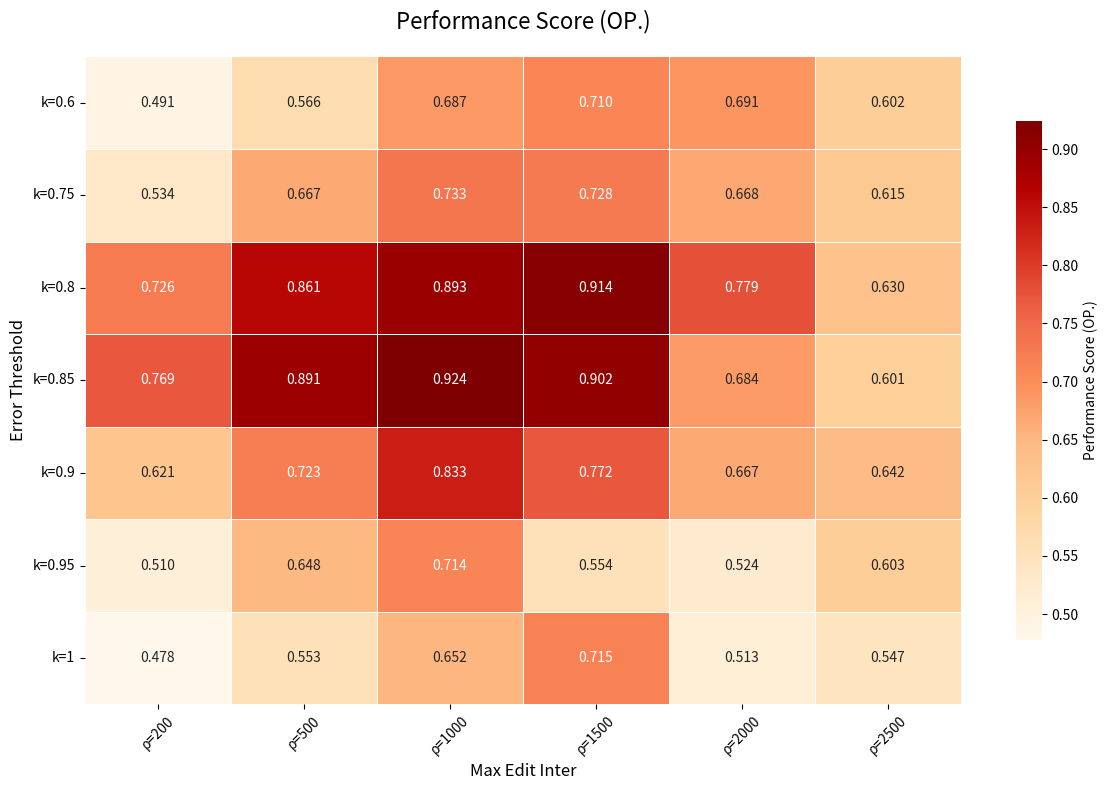

Write Python code to recreate this figure.
import pandas as pd
import matplotlib.pyplot as plt
import seaborn as sns
import numpy as np

# 创建数据
error_thresh = [0.6, 0.75, 0.8, 0.85, 0.9, 0.95, 1]
Max_inter = [200,500, 1000, 1500, 2000,2500]

# 性能数据矩阵（6行×5列）
performance_data = [
    [0.491, 0.566, 0.687, 0.710, 0.691, 0.602],
    [0.534, 0.667, 0.733, 0.728, 0.668, 0.615],
    [0.726, 0.861, 0.893, 0.914, 0.779, 0.630],
    [0.769, 0.891, 0.924, 0.902, 0.684, 0.601],
    [0.621, 0.723, 0.833, 0.772, 0.667, 0.642],
    [0.510, 0.648, 0.714, 0.554, 0.524, 0.603],
    [0.478, 0.553, 0.652, 0.715, 0.513, 0.547]
]

# 创建DataFrame
df = pd.DataFrame(performance_data,
                  index=[f'k={k}' for k in error_thresh],
                  columns=[f'ρ={rou}' for rou in Max_inter])

# 创建图形
fig, ax = plt.subplots(figsize=(12, 8))

# 绘制热力图
heatmap = sns.heatmap(df,
                      annot=True,
                      fmt=".3f",
                      cmap="OrRd",  # 反向的红黄蓝配色，红色表示高值RdYlBu_r
                      linewidths=0.5,
                      linecolor='white',
                      ax=ax,
                      cbar_kws={'label': 'Performance Score (OP.)',
                               'shrink': 0.8})

# 自定义样式
ax.set_title('Performance Score (OP.)',
             fontsize=16, fontweight='light', pad=20)
ax.set_xlabel('Max Edit Inter', fontsize=12, fontweight='light')
ax.set_ylabel('Error Threshold', fontsize=12, fontweight='light')

# 旋转x轴标签以便更好地显示
plt.setp(ax.get_xticklabels(), rotation=45, ha='center')
plt.setp(ax.get_yticklabels(), rotation=0)

# 添加网格线（可选）
ax.grid(False)

# 调整布局
plt.tight_layout()

# 显示图形
plt.show()

# 保存高分辨率图像
fig.savefig('performance_analysis_heatmap.pdf', dpi=300, bbox_inches='tight')